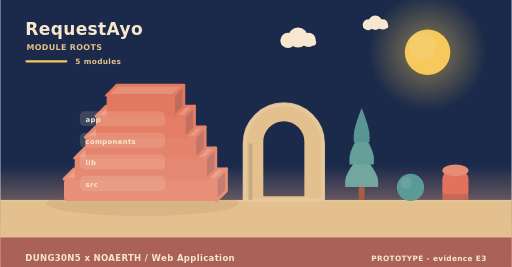
t = 0.00 s
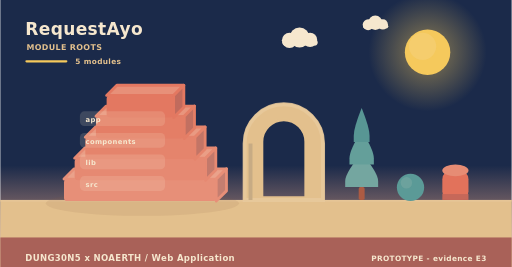
t = 2.00 s
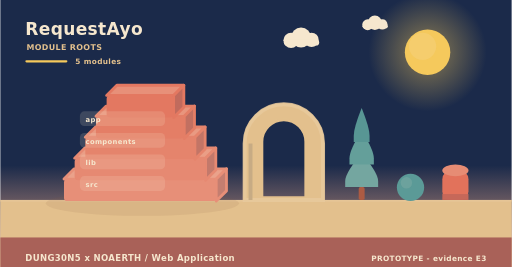
t = 4.00 s
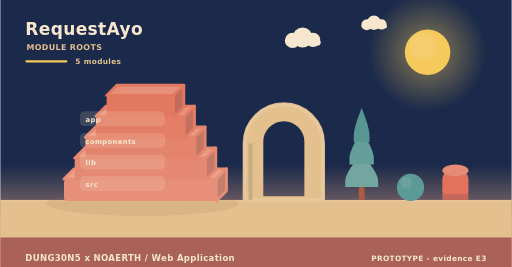
t = 6.00 s
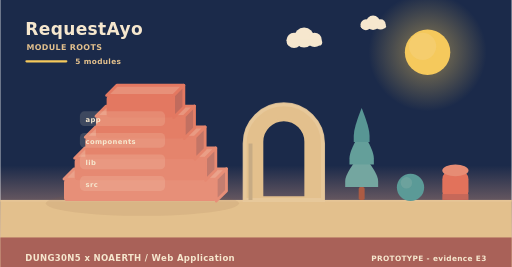
t = 8.00 s
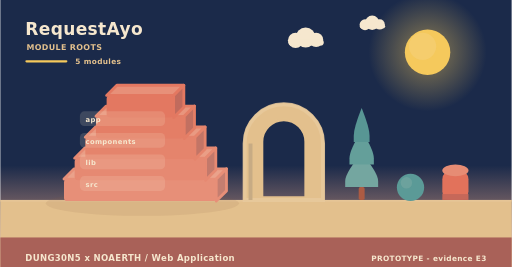
t = 10.00 s

The animated SVG that drew these frames (rendered in a browser with its animation timeline set to each time). Animation: 6 SMIL elements (animateTransform=6); frames cover the first 10.00 s, repeats indefinitely.

<svg xmlns="http://www.w3.org/2000/svg" width="900" height="470" viewBox="0 0 900 470" role="img" aria-label="RequestAyo - how it is built"><linearGradient id="skya" x1="0" y1="0" x2="0" y2="1"><stop offset="0" stop-color="#1b2a4a"/><stop offset="0.62" stop-color="#1b2a4a"/><stop offset="1" stop-color="#f3ad8a"/></linearGradient><rect width="900" height="470" fill="url(#skya)"/><radialGradient id="suna"><stop offset="0.35" stop-color="#f5c95c" stop-opacity="0.34"/><stop offset="1" stop-color="#f5c95c" stop-opacity="0"/></radialGradient><circle cx="752" cy="92" r="104" fill="url(#suna)"/><circle cx="752" cy="92" r="40" fill="#f5c95c"/><circle cx="743.2" cy="81.6" r="24" fill="#f5d27e" opacity="0.5"/><g><circle cx="524" cy="66" r="17.64" fill="#f6e7ce"/><circle cx="506.36" cy="71.04" r="13.44" fill="#f6e7ce"/><circle cx="542.48" cy="70.2" r="12.6" fill="#f6e7ce"/><rect x="493.76" y="69.36" width="62.16" height="10.92" rx="5.46" fill="#f6e7ce"/><animateTransform attributeName="transform" type="translate" values="0 0;24 0;0 0" dur="36s" begin="0s" repeatCount="indefinite"/></g><g><circle cx="660" cy="40" r="12.6" fill="#f6e7ce"/><circle cx="647.4" cy="43.6" r="9.6" fill="#f6e7ce"/><circle cx="673.2" cy="43" r="9" fill="#f6e7ce"/><rect x="638.4" y="42.4" width="44.4" height="7.8" rx="3.9" fill="#f6e7ce"/><animateTransform attributeName="transform" type="translate" values="0 0;-18 0;0 0" dur="46s" begin="3s" repeatCount="indefinite"/></g><rect x="0" y="352" width="900" height="118" fill="#e3c08d"/><rect x="0" y="352" width="900" height="3" fill="#e6c596"/><text x="44" y="62" font-family="Verdana,DejaVu Sans,sans-serif" font-size="30" font-weight="700" letter-spacing="0.6" fill="#f6e7ce" text-anchor="start">RequestAyo</text><text x="46" y="88" font-family="Verdana,DejaVu Sans,sans-serif" font-size="14" font-weight="700" letter-spacing="0.6" fill="#e3c08d" text-anchor="start">MODULE ROOTS</text><rect x="44" y="106" width="74" height="4" rx="2" fill="#f5c95c"/><text x="132" y="112" font-family="Verdana,DejaVu Sans,sans-serif" font-size="13" font-weight="700" letter-spacing="0.6" fill="#e3c08d" text-anchor="start">5 modules</text><ellipse cx="250" cy="358" rx="170" ry="22" fill="rgba(138,90,68,0.11)"/><path d="M112,315.2 L380,315.2 L398,297.2 L130,297.2 Z" fill="#eaa28b" stroke="#e78f78" stroke-width="5" stroke-linejoin="round"/><path d="M380,315.2 L398,297.2 L398,336 L380,354 Z" fill="#c47e70" stroke="#e78f78" stroke-width="5" stroke-linejoin="round"/><rect x="112" y="315.2" width="268" height="38.8" rx="6" fill="#e78f78"/><path d="M130.76,278.4 L361.24,278.4 L379.24,260.4 L148.76,260.4 Z" fill="#ea9e86" stroke="#e68972" stroke-width="5" stroke-linejoin="round"/><path d="M361.24,278.4 L379.24,260.4 L379.24,299.2 L361.24,317.2 Z" fill="#c3796b" stroke="#e68972" stroke-width="5" stroke-linejoin="round"/><rect x="130.76" y="278.4" width="230.48" height="38.8" rx="6" fill="#e68972"/><path d="M149.52,241.6 L342.48,241.6 L360.48,223.6 L167.52,223.6 Z" fill="#e99a82" stroke="#e5846c" stroke-width="5" stroke-linejoin="round"/><path d="M342.48,241.6 L360.48,223.6 L360.48,262.4 L342.48,280.4 Z" fill="#c37566" stroke="#e5846c" stroke-width="5" stroke-linejoin="round"/><rect x="149.52" y="241.6" width="192.96" height="38.8" rx="6" fill="#e5846c"/><path d="M168.28,204.8 L323.72,204.8 L341.72,186.8 L186.28,186.8 Z" fill="#e8957d" stroke="#e47e66" stroke-width="5" stroke-linejoin="round"/><path d="M323.72,204.8 L341.72,186.8 L341.72,225.6 L323.72,243.6 Z" fill="#c27061" stroke="#e47e66" stroke-width="5" stroke-linejoin="round"/><rect x="168.28" y="204.8" width="155.44" height="38.8" rx="6" fill="#e47e66"/><path d="M187.04,168 L304.96,168 L322.96,150 L205.04,150 Z" fill="#e79079" stroke="#e37861" stroke-width="5" stroke-linejoin="round"/><path d="M304.96,168 L322.96,150 L322.96,188.8 L304.96,206.8 Z" fill="#c16b5d" stroke="#e37861" stroke-width="5" stroke-linejoin="round"/><rect x="187.04" y="168" width="117.92" height="38.8" rx="6" fill="#e37861"/><rect x="140" y="196" width="150" height="26" rx="8" fill="rgba(246,231,206,0.16)" opacity="0.94"/><g><text x="150" y="215" font-family="Verdana,DejaVu Sans,sans-serif" font-size="12" font-weight="700" letter-spacing="0.6" fill="#f6e7ce" text-anchor="start">app</text><animateTransform attributeName="transform" type="translate" values="0 10;0 0" dur="0.7s" begin="0.3s" fill="freeze"/></g><rect x="140" y="234" width="150" height="26" rx="8" fill="rgba(246,231,206,0.16)" opacity="0.94"/><g><text x="150" y="253" font-family="Verdana,DejaVu Sans,sans-serif" font-size="12" font-weight="700" letter-spacing="0.6" fill="#f6e7ce" text-anchor="start">components</text><animateTransform attributeName="transform" type="translate" values="0 10;0 0" dur="0.7s" begin="0.5s" fill="freeze"/></g><rect x="140" y="272" width="150" height="26" rx="8" fill="rgba(246,231,206,0.16)" opacity="0.94"/><g><text x="150" y="291" font-family="Verdana,DejaVu Sans,sans-serif" font-size="12" font-weight="700" letter-spacing="0.6" fill="#f6e7ce" text-anchor="start">lib</text><animateTransform attributeName="transform" type="translate" values="0 10;0 0" dur="0.7s" begin="0.7s" fill="freeze"/></g><rect x="140" y="310" width="150" height="26" rx="8" fill="rgba(246,231,206,0.16)" opacity="0.94"/><g><text x="150" y="329" font-family="Verdana,DejaVu Sans,sans-serif" font-size="12" font-weight="700" letter-spacing="0.6" fill="#f6e7ce" text-anchor="start">src</text><animateTransform attributeName="transform" type="translate" values="0 10;0 0" dur="0.7s" begin="0.9s" fill="freeze"/></g><path d="M430,352 L430,252.64 A69,69 0 0 1 568,252.64 L568,352 Z M460.36,348 L460.36,249.55 A38.64,38.64 0 0 1 537.64,249.55 L537.64,348 Z" fill="#e3c08d" fill-rule="evenodd" stroke="#e3c08d" stroke-width="5" stroke-linejoin="round"/><path d="M430,352 L430,252.64 A69,69 0 0 1 568,252.64 L568,352 Z" fill="none" stroke="#e8c99d" stroke-width="7" stroke-linecap="round" opacity="0.85"/><rect x="436.9" y="252.64" width="6.9" height="99.36" fill="#c7ab84"/><rect x="630.78" y="329.28" width="10.44" height="22.72" rx="2.9" fill="#ac5b43"/><path d="M636,269.64 Q607,304.23 607,318.54 Q607,329.28 607,329.28 L665,329.28 Q665,329.28 665,318.54 Q665,304.23 636,269.64 Z" fill="#74a6a0"/><path d="M636,229.88 Q614.54,264.47 614.54,278.78 Q614.54,289.52 614.54,289.52 L657.46,289.52 Q657.46,289.52 657.46,278.78 Q657.46,264.47 636,229.88 Z" fill="#649f9a"/><path d="M636,190.12 Q622.08,224.71 622.08,239.02 Q622.08,249.76 622.08,249.76 L649.92,249.76 Q649.92,249.76 649.92,239.02 Q649.92,224.71 636,190.12 Z" fill="#589694"/><circle cx="722" cy="330" r="24" fill="#5b9a97"/><circle cx="714.8" cy="321.84" r="10.08" fill="#7aa9a2" opacity="0.55"/><rect x="778" y="300" width="46" height="52" rx="15.33" fill="#e2725b"/><ellipse cx="801" cy="300" rx="23" ry="10.4" fill="#e68c74"/><rect x="778" y="341.6" width="46" height="10.4" fill="#c66859"/><rect x="0" y="418" width="900" height="52" rx="0" fill="#a65c56" opacity="0.94"/><text x="44" y="460" font-family="Verdana,DejaVu Sans,sans-serif" font-size="15" font-weight="700" letter-spacing="0.6" fill="#f6e7ce" text-anchor="start">DUNG30N5 x NOAERTH  /  Web Application</text><text x="856" y="460" font-family="Verdana,DejaVu Sans,sans-serif" font-size="13" font-weight="700" letter-spacing="0.6" fill="#f6e7ce" text-anchor="end">PROTOTYPE  -  evidence E3</text></svg>
